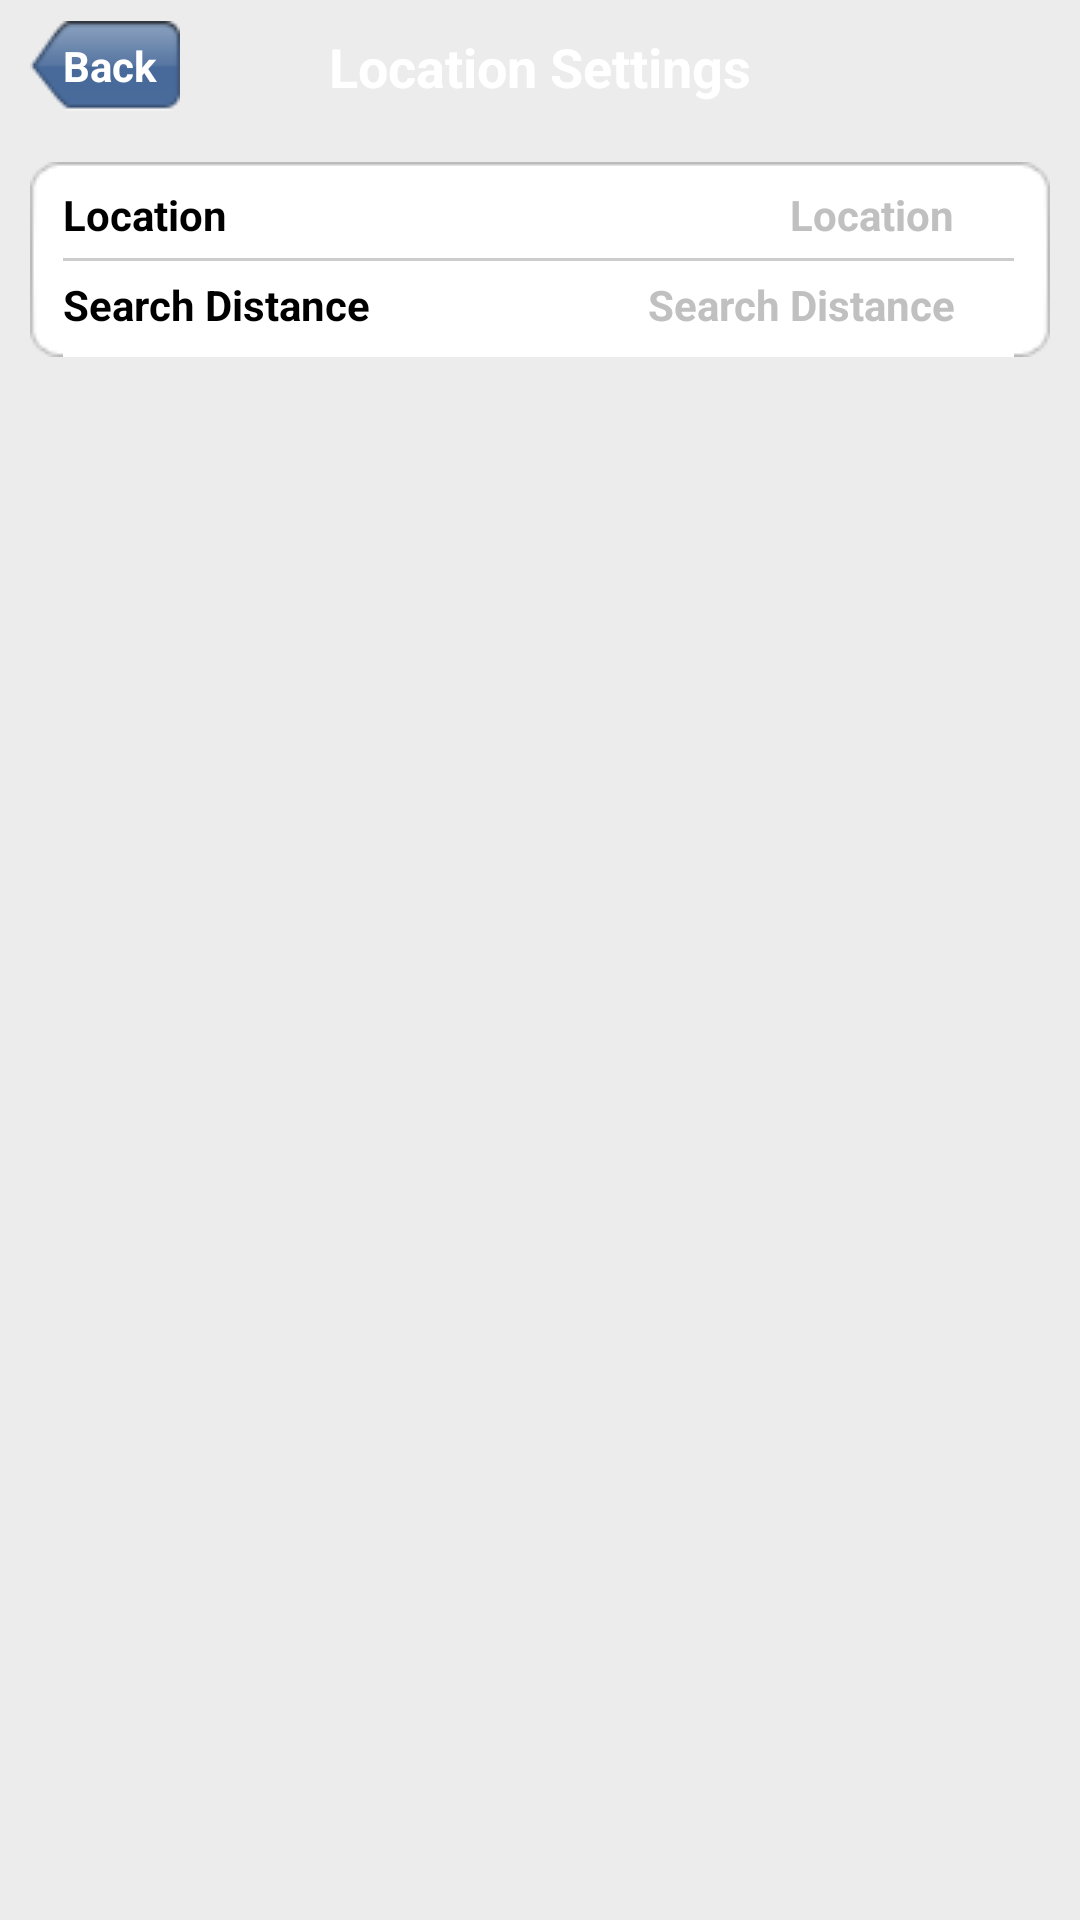

Android layout source for this screen:
<!-- AndroidManifest.xml: application theme android:Theme.Black.NoTitleBar -->
<!-- res/layout/locationsettings.xml -->
<?xml version="1.0" encoding="utf-8"?>
<LinearLayout xmlns:android="http://schemas.android.com/apk/res/android"
	android:layout_width="fill_parent" android:layout_height="fill_parent"
	android:background="#ECECEC" android:orientation="vertical">

	<RelativeLayout android:id="@+id/top"
		android:layout_width="fill_parent" android:layout_height="44dp"
		android:background="@drawable/bluetopbck">

		<TextView android:id="@+id/addtxt" android:layout_width="wrap_content"
			android:layout_height="wrap_content" android:layout_centerHorizontal="true"
			android:layout_marginTop="10dip" android:ellipsize="end"
			android:gravity="center" android:text="@string/locationsettings"
			android:textColor="#FFFFFF" android:textSize="18sp"
			android:textStyle="bold">
		</TextView>

		<Button android:id="@+id/back" android:layout_width="wrap_content"
			android:layout_height="wrap_content" android:layout_alignParentLeft="true"
			android:layout_marginLeft="10dp" android:background="@drawable/ibp"
			android:text="@string/back" android:textColor="#FFFFFF"
			android:paddingLeft="3dp" android:layout_centerVertical="true"
			android:textStyle="bold" />
	</RelativeLayout>

	<LinearLayout android:layout_width="fill_parent"
		android:layout_height="wrap_content" android:layout_margin="10dp"
		android:background="@drawable/listwhitebck" android:orientation="vertical">

		<RelativeLayout android:id="@+id/location"
			android:layout_marginBottom="5dp" android:layout_width="fill_parent"
			android:layout_height="wrap_content">

			<TextView android:id="@+id/llabel" android:layout_width="wrap_content"
				android:layout_height="wrap_content" android:layout_centerVertical="true"
				android:text="@string/location" android:layout_alignParentLeft="true"
				android:textColor="#000000" android:textSize="14sp"
				android:textStyle="bold" />
			<TextView android:id="@+id/locationtxt" android:layout_width="fill_parent"
				android:layout_height="wrap_content"
				android:layout_alignParentRight="true" android:layout_toLeftOf="@+id/greyicon2"
				android:layout_centerVertical="true" android:gravity="right" android:layout_marginRight="20dp"
				android:text="@string/location" android:layout_toRightOf="@+id/llabel"
				android:textColor="#C0C0C0" android:textSize="14sp"
				android:textStyle="bold" />
			<ImageView android:layout_width="wrap_content"
				android:layout_height="wrap_content"
				android:layout_alignParentRight="true"
				android:layout_centerVertical="true" android:layout_marginTop="4dip"
				android:id="@+id/greyicon2" android:src="@drawable/grey_icon" />
		</RelativeLayout>

		<View android:layout_width="fill_parent" android:layout_height="1dp"
			android:background="#CCCCCC">
		</View>

		<RelativeLayout android:id="@+id/distance"
			android:layout_marginTop="5dp" android:layout_width="fill_parent"
			android:layout_height="wrap_content">

			<TextView android:id="@+id/llabel1" android:layout_width="wrap_content"
				android:layout_height="wrap_content" android:layout_centerVertical="true"
				android:text="@string/searchdistance"
				android:layout_alignParentLeft="true" android:textColor="#000000"
				android:textSize="14sp" android:textStyle="bold" />
			<TextView android:id="@+id/searchdistancetxt" android:layout_width="fill_parent"
				android:layout_height="wrap_content" 
				android:layout_alignParentRight="true"
				android:layout_centerVertical="true" android:gravity="right"
				android:text="@string/searchdistance" android:layout_toRightOf="@+id/llabel1"
				android:textColor="#C0C0C0" android:textSize="14sp" android:layout_marginRight="20dp"
				android:textStyle="bold" />
			<ImageView android:layout_width="wrap_content"
				android:layout_height="wrap_content"
				android:layout_alignParentRight="true" android:layout_toLeftOf="@+id/searchdistancetxt"
				android:layout_centerVertical="true" android:layout_marginTop="4dip"
				android:id="@+id/greyicon1" android:src="@drawable/grey_icon" />
		</RelativeLayout>
	</LinearLayout>
</LinearLayout>
<!-- resources referenced by this layout -->
<resources>
  <!-- drawable ibp: png bitmap (drawable, 48678 bytes) -->
  <string name="back">Back</string>
  <string name="location">Location</string>
  <string name="locationsettings">Location Settings</string>
  <string name="searchdistance">Search Distance</string>
</resources>
